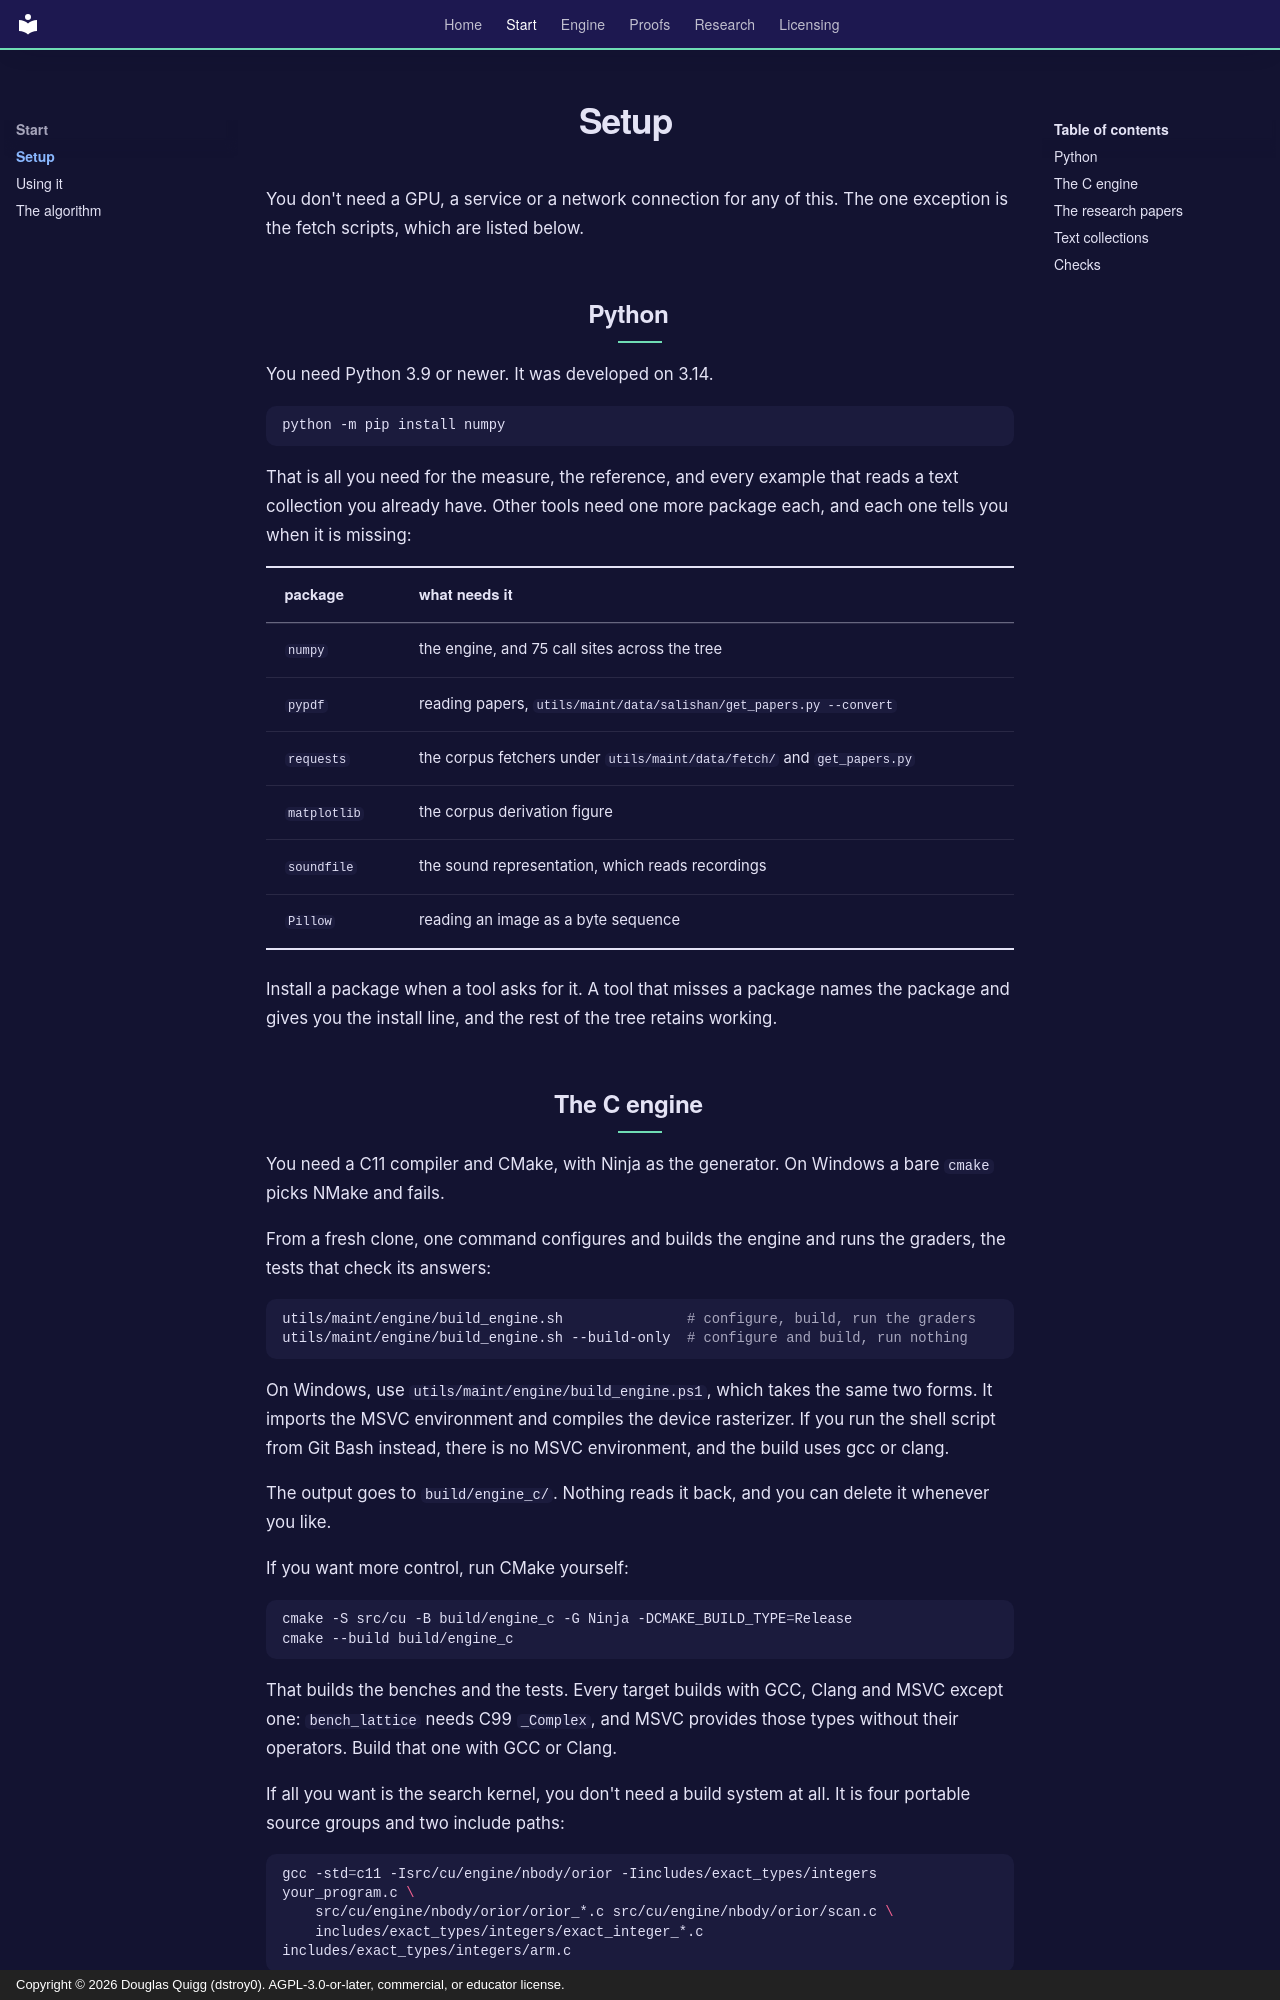

repository: dstroy0/orior · page: setup/index.html · generator: mkdocs · copyright: Copyright © 2026 Douglas Quigg (dstroy0). AGPL-3.0-or-later, commercial, or educator license.

# Setup

You don't need a GPU, a service or a network connection for any of this. The one exception is the fetch scripts, which are listed below.

## Python

You need Python 3.9 or newer. It was developed on 3.14.

```sh
python -m pip install numpy
```

That is all you need for the measure, the reference, and every example that reads a text collection you already have. Other tools need one more package each, and each one tells you when it is missing:

| package      | what needs it                                                     |
| ------------ | ----------------------------------------------------------------- |
| `numpy`      | the engine, and 75 call sites across the tree                     |
| `pypdf`      | reading papers, `utils/maint/data/salishan/get_papers.py --convert`     |
| `requests`   | the corpus fetchers under `utils/maint/data/fetch/` and `get_papers.py` |
| `matplotlib` | the corpus derivation figure                                      |
| `soundfile`  | the sound representation, which reads recordings                  |
| `Pillow`     | reading an image as a byte sequence                               |

Install a package when a tool asks for it. A tool that misses a package names the package and gives you the install line, and the rest of the tree retains working.
